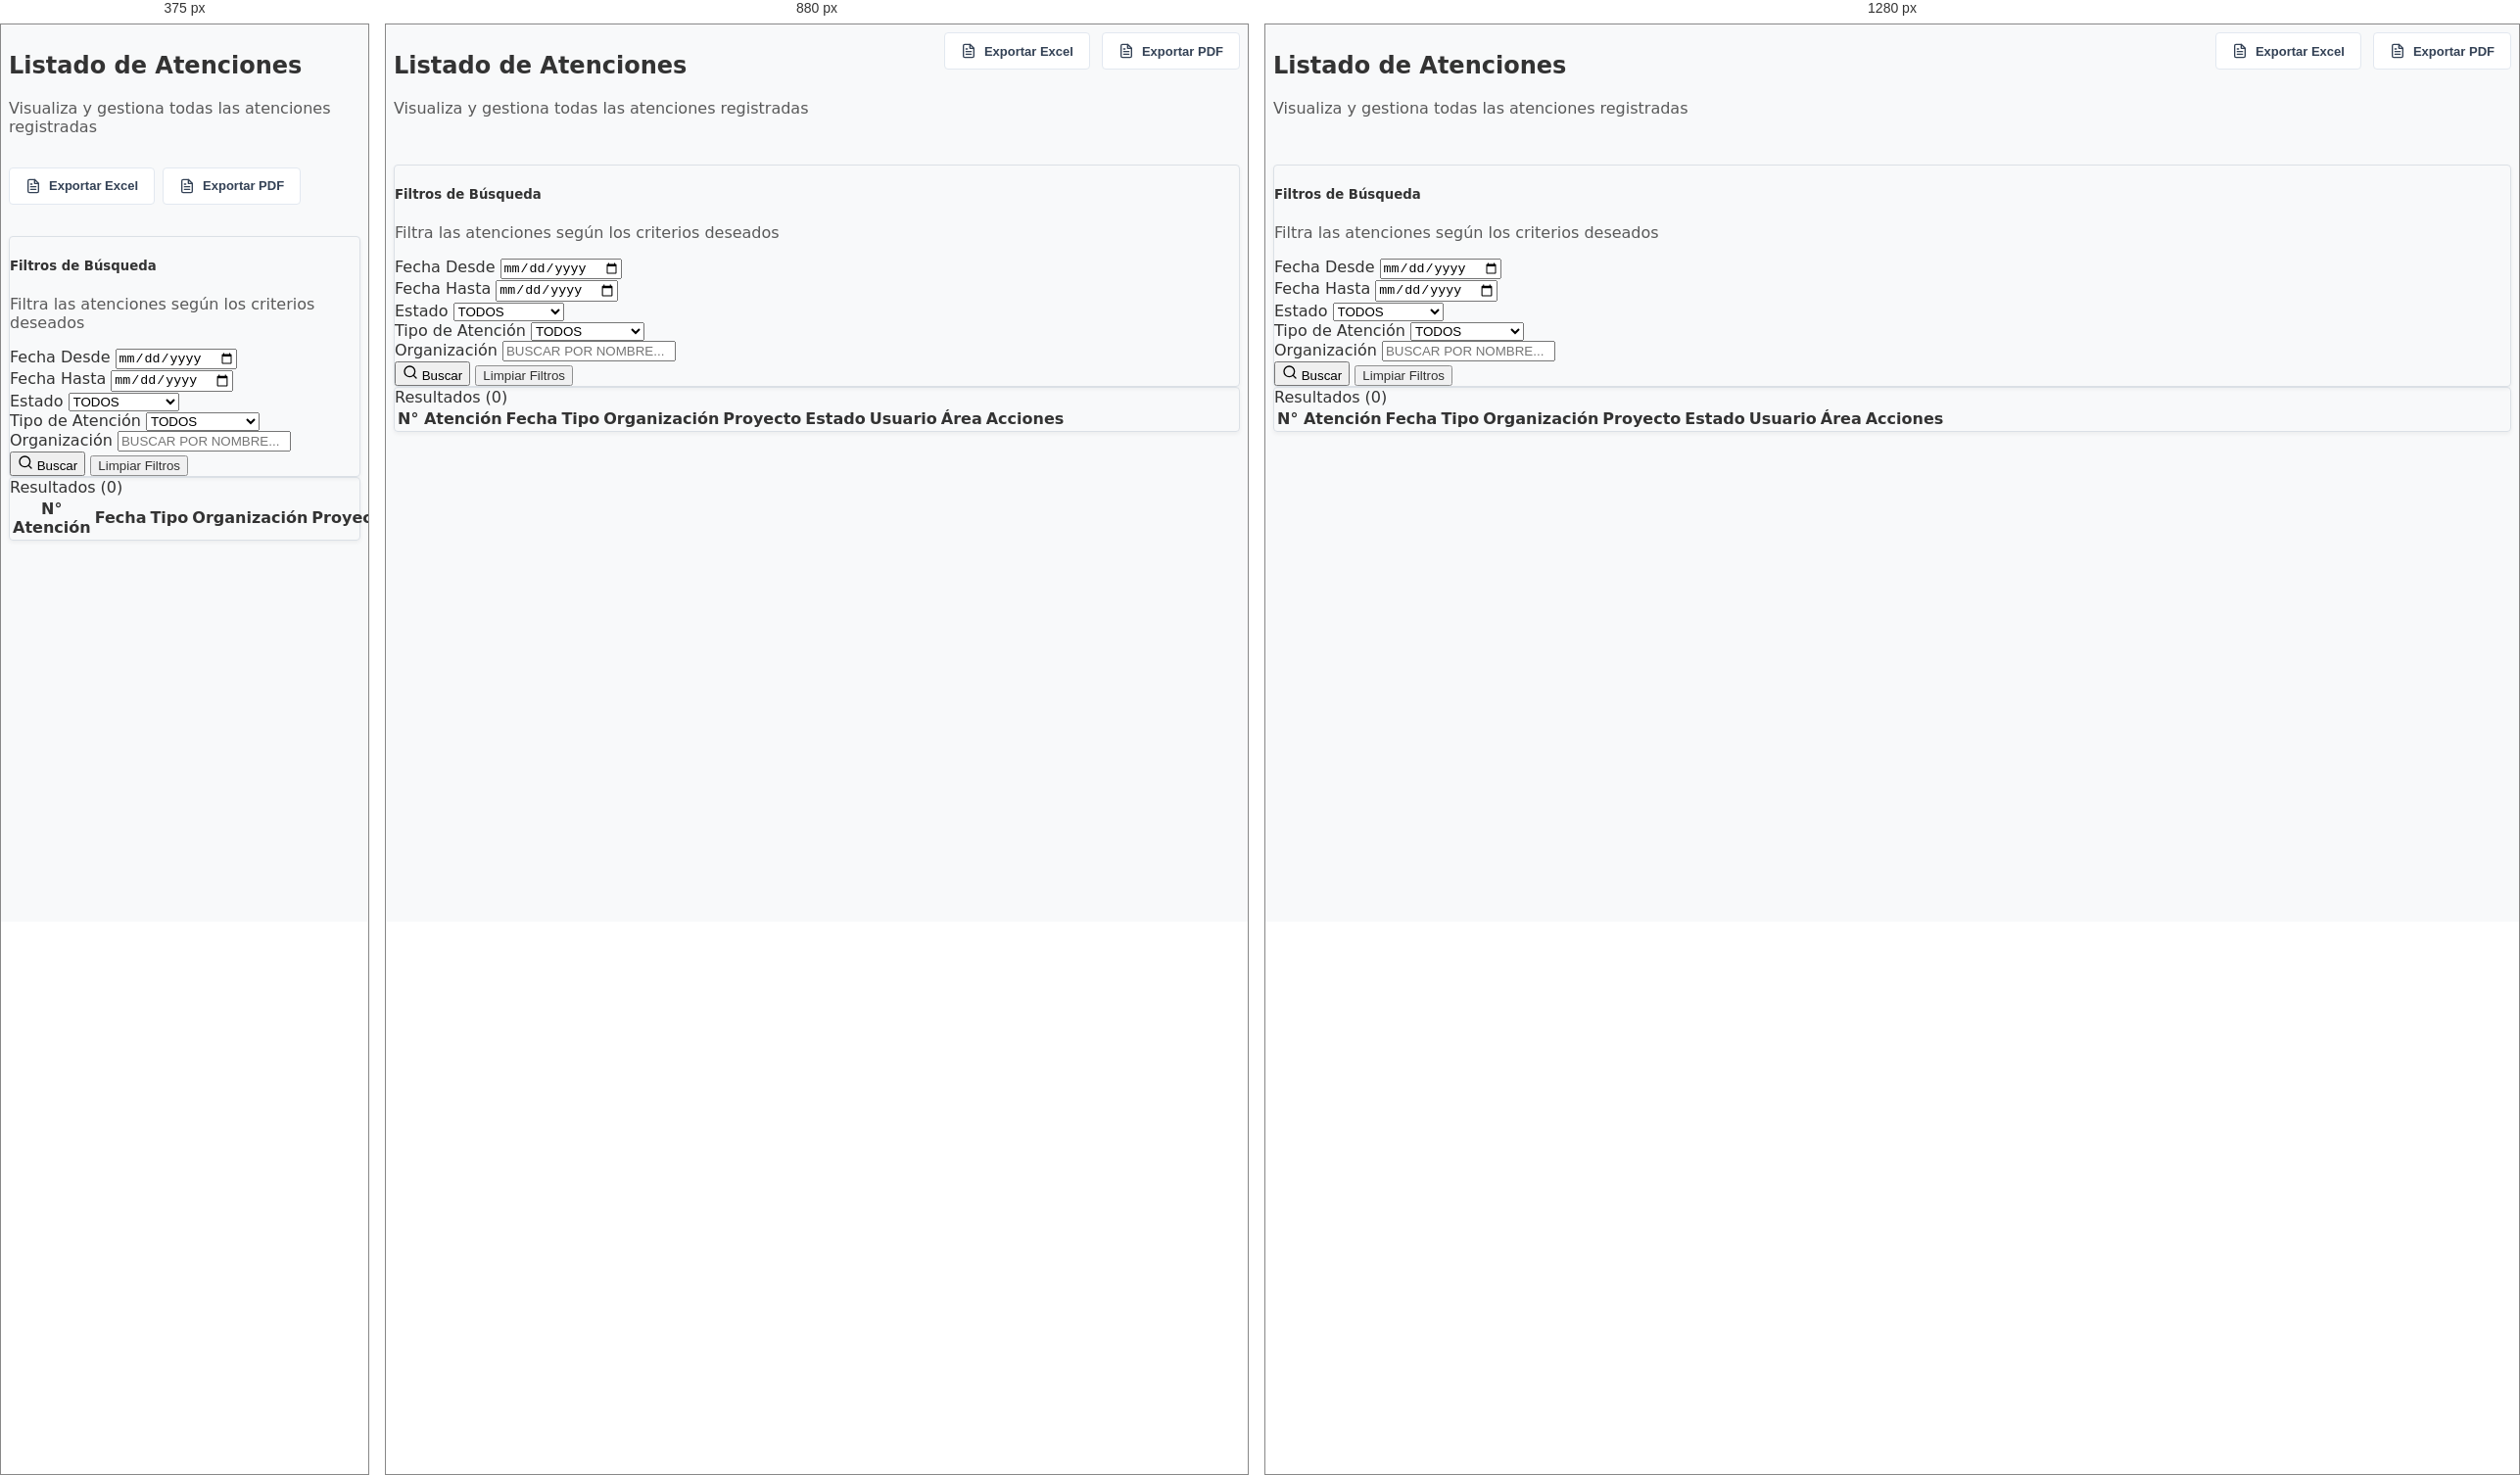
Rendered at 375 px, 880 px and 1280 px, left to right.

<!-- file: atenciones_listado_atenciones.html -->
<!DOCTYPE html>
<html lang="es">

<head>
    <meta charset="UTF-8">
    <meta name="viewport" content="width=device-width, initial-scale=1.0">
    <title>Listado de Atenciones</title>
    <link href="../recursos/css/bootstrap.min.css" rel="stylesheet">
    <link href="../recursos/css/style.css" rel="stylesheet">
</head>

<body class="bg-light">

    <div class="container-fluid py-4">
        <!-- Header & Toolbar -->
        <div class="main-header mb-4">
            <div class="header-title">
                <h2 class="fw-bold fs-4">Listado de Atenciones</h2>
                <p class="text-muted mb-0">Visualiza y gestiona todas las atenciones registradas</p>
            </div>
            <div class="toolbar">
                <button class="btn btn-toolbar">
                    <svg xmlns="http://www.w3.org/2000/svg" width="16" height="16" viewBox="0 0 24 24" fill="none"
                        stroke="currentColor" stroke-width="2" stroke-linecap="round" stroke-linejoin="round">
                        <path d="M14 2H6a2 2 0 0 0-2 2v16a2 2 0 0 0 2 2h12a2 2 0 0 0 2-2V8z"></path>
                        <polyline points="14 2 14 8 20 8"></polyline>
                        <line x1="16" y1="13" x2="8" y2="13"></line>
                        <line x1="16" y1="17" x2="8" y2="17"></line>
                        <polyline points="10 9 9 9 8 9"></polyline>
                    </svg>
                    Exportar Excel
                </button>
                <button class="btn btn-toolbar">
                    <svg xmlns="http://www.w3.org/2000/svg" width="16" height="16" viewBox="0 0 24 24" fill="none"
                        stroke="currentColor" stroke-width="2" stroke-linecap="round" stroke-linejoin="round">
                        <path d="M14 2H6a2 2 0 0 0-2 2v16a2 2 0 0 0 2 2h12a2 2 0 0 0 2-2V8z"></path>
                        <polyline points="14 2 14 8 20 8"></polyline>
                        <line x1="16" y1="13" x2="8" y2="13"></line>
                        <line x1="16" y1="17" x2="8" y2="17"></line>
                        <polyline points="10 9 9 9 8 9"></polyline>
                    </svg>
                    Exportar PDF
                </button>
            </div>
        </div>

        <!-- Filtros de Búsqueda -->
        <div class="card shadow-sm border-0 mb-4">
            <div class="card-body p-4">
                <h5 class="fw-bold fs-6 mb-1">Filtros de Búsqueda</h5>
                <p class="text-muted small mb-4">Filtra las atenciones según los criterios deseados</p>

                <form id="formFiltros" onsubmit="event.preventDefault(); buscarAtenciones();">
                    <div class="row g-3">
                        <div class="col-md-3">
                            <label class="form-label small fw-bold">Fecha Desde</label>
                            <input type="date" class="form-control form-control-sm" id="filtro_fecha_desde">
                        </div>
                        <div class="col-md-3">
                            <label class="form-label small fw-bold">Fecha Hasta</label>
                            <input type="date" class="form-control form-control-sm" id="filtro_fecha_hasta">
                        </div>
                        <div class="col-md-3">
                            <label class="form-label small fw-bold">Estado</label>
                            <select class="form-select form-select-sm" id="filtro_estado">
                                <option value="">Todos</option>
                                <option value="completada">Completada</option>
                                <option value="proceso">En Proceso</option>
                                <option value="pendiente">Pendiente</option>
                            </select>
                        </div>
                        <div class="col-md-3">
                            <label class="form-label small fw-bold">Tipo de Atención</label>
                            <select class="form-select form-select-sm" id="filtro_tipo">
                                <option value="">Todos</option>
                                <option value="consulta">Consulta</option>
                                <option value="tramite">Trámite</option>
                                <option value="reclamo">Reclamo</option>
                                <option value="seguimiento">Seguimiento</option>
                            </select>
                        </div>

                        <div class="col-md-6">
                            <label class="form-label small fw-bold">Organización</label>
                            <input type="text" class="form-control form-control-sm" id="filtro_organizacion"
                                placeholder="Buscar por nombre...">
                        </div>

                        <div class="col-12 d-flex gap-2 mt-4">
                            <button type="submit" class="btn btn-dark d-flex align-items-center gap-2 px-4 shadow-sm">
                                <svg xmlns="http://www.w3.org/2000/svg" width="16" height="16" viewBox="0 0 24 24"
                                    fill="none" stroke="currentColor" stroke-width="2" stroke-linecap="round"
                                    stroke-linejoin="round">
                                    <circle cx="11" cy="11" r="8"></circle>
                                    <line x1="21" y1="21" x2="16.65" y2="16.65"></line>
                                </svg>
                                Buscar
                            </button>
                            <button type="button" class="btn btn-link text-decoration-none text-muted small"
                                onclick="limpiarFiltros()">
                                Limpiar Filtros
                            </button>
                        </div>
                    </div>
                </form>
            </div>
        </div>

        <!-- Resultados -->
        <div class="card shadow-sm border-0 mb-4">
            <div class="card-body p-4">
                <div class="d-flex justify-content-between align-items-center mb-3">
                    <div class="fw-bold fs-6">Resultados (<span id="resultados_count">0</span>)</div>
                </div>

                <div class="table-responsive">
                    <table class="table table-hover align-middle" id="tablaAtenciones">
                        <thead class="table-light">
                            <tr class="small text-uppercase">
                                <th>N° Atención</th>
                                <th>Fecha</th>
                                <th>Tipo</th>
                                <th>Organización</th>
                                <th>Proyecto</th>
                                <th>Estado</th>
                                <th>Usuario</th>
                                <th>Área</th>
                                <th class="text-end">Acciones</th>
                            </tr>
                        </thead>
                        <tbody class="small">
                            <!-- Data loaded dynamically -->
                        </tbody>
                    </table>
                </div>
            </div>
        </div>

    </div>

    <script src="../recursos/js/bootstrap.bundle.min.js"></script>
    <script src="https://unpkg.com/feather-icons"></script>
    <script>
        feather.replace();
    </script>
    <script src="../recursos/js/atenciones_listado_atenciones.js"></script>
    <script src='../recursos/js/layout_manager.js'></script>
</body>

</html>

/* @media block from style.css */
@media (max-width: 991.98px) {
    .sidebar-portal {
        position: fixed;
        left: -280px;
    }

    .sidebar-portal.show {
        left: 0;
    }
}

/* @media block from style.css */
@media (max-width: 768px) {
    .main-header {
        flex-direction: column;
        gap: 1rem;
    }

    .toolbar {
        justify-content: flex-start;
        width: 100%;
        gap: 0.5rem;
    }
}